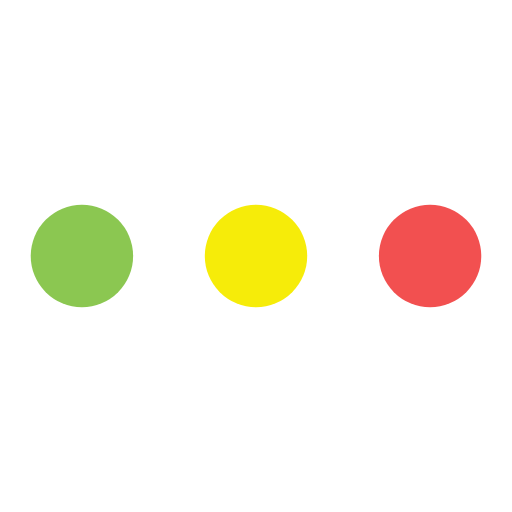
t = 0.00 s
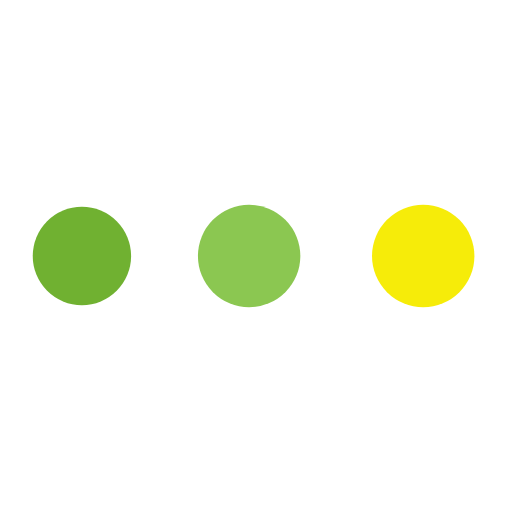
t = 0.19 s
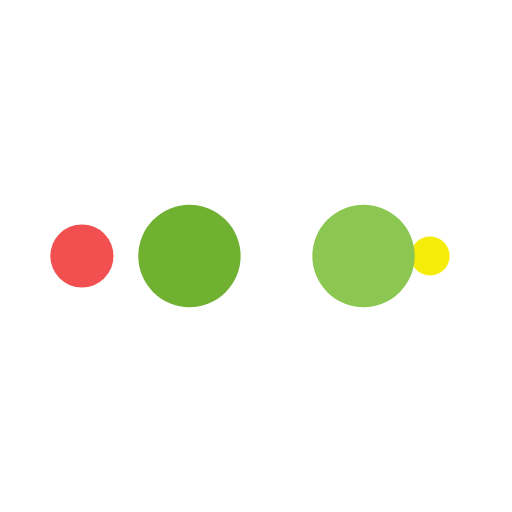
t = 0.31 s
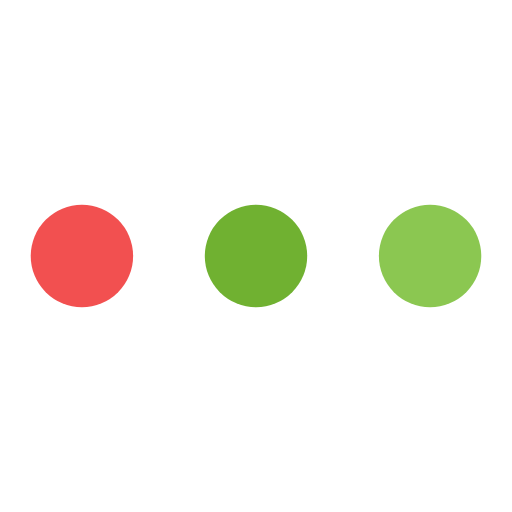
t = 0.50 s
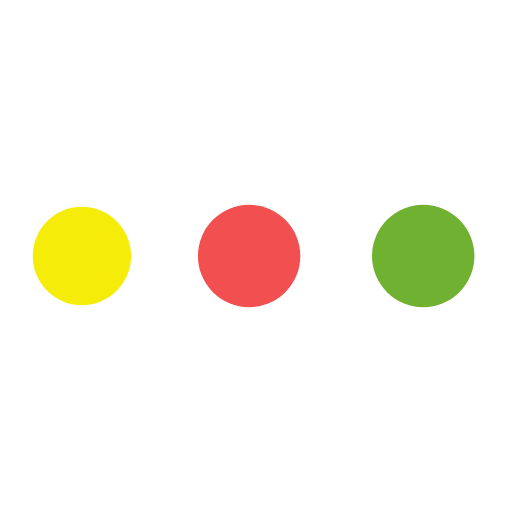
t = 0.69 s
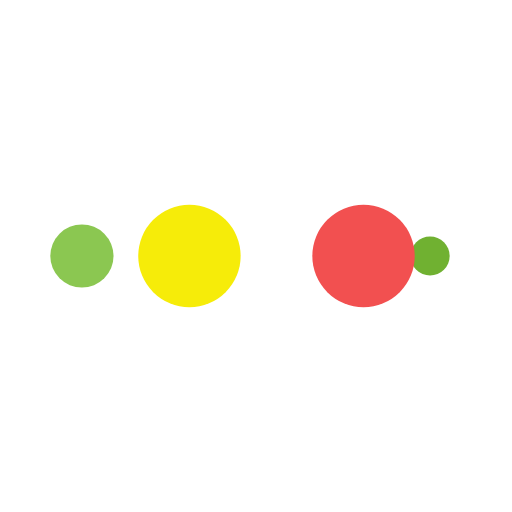
t = 0.81 s

The animated SVG that drew these frames (rendered in a browser with its animation timeline set to each time). Animation: 10 SMIL elements (animate=10); one cycle of 1.00 s, repeats indefinitely.

<svg width="100px"  height="100px"  xmlns="http://www.w3.org/2000/svg" viewBox="0 0 100 100" preserveAspectRatio="xMidYMid" class="lds-ellipsis" style="background: none;"><!--circle(cx="16",cy="50",r="10")--><circle cx="84" cy="50" r="0" fill="#f25050"><animate attributeName="r" values="10;0;0;0;0" keyTimes="0;0.25;0.5;0.75;1" keySplines="0 0.5 0.5 1;0 0.5 0.5 1;0 0.5 0.5 1;0 0.5 0.5 1" calcMode="spline" dur="1s" repeatCount="indefinite" begin="0s"></animate><animate attributeName="cx" values="84;84;84;84;84" keyTimes="0;0.25;0.5;0.75;1" keySplines="0 0.5 0.5 1;0 0.5 0.5 1;0 0.5 0.5 1;0 0.5 0.5 1" calcMode="spline" dur="1s" repeatCount="indefinite" begin="0s"></animate></circle><circle cx="84" cy="50" r="2.93917" fill="#f6ec09"><animate attributeName="r" values="0;10;10;10;0" keyTimes="0;0.25;0.5;0.75;1" keySplines="0 0.5 0.5 1;0 0.5 0.5 1;0 0.5 0.5 1;0 0.5 0.5 1" calcMode="spline" dur="1s" repeatCount="indefinite" begin="-0.5s"></animate><animate attributeName="cx" values="16;16;50;84;84" keyTimes="0;0.25;0.5;0.75;1" keySplines="0 0.5 0.5 1;0 0.5 0.5 1;0 0.5 0.5 1;0 0.5 0.5 1" calcMode="spline" dur="1s" repeatCount="indefinite" begin="-0.5s"></animate></circle><circle cx="74.0068" cy="50" r="10" fill="#8bc751"><animate attributeName="r" values="0;10;10;10;0" keyTimes="0;0.25;0.5;0.75;1" keySplines="0 0.5 0.5 1;0 0.5 0.5 1;0 0.5 0.5 1;0 0.5 0.5 1" calcMode="spline" dur="1s" repeatCount="indefinite" begin="-0.25s"></animate><animate attributeName="cx" values="16;16;50;84;84" keyTimes="0;0.25;0.5;0.75;1" keySplines="0 0.5 0.5 1;0 0.5 0.5 1;0 0.5 0.5 1;0 0.5 0.5 1" calcMode="spline" dur="1s" repeatCount="indefinite" begin="-0.25s"></animate></circle><circle cx="40.0068" cy="50" r="10" fill="#70b131"><animate attributeName="r" values="0;10;10;10;0" keyTimes="0;0.25;0.5;0.75;1" keySplines="0 0.5 0.5 1;0 0.5 0.5 1;0 0.5 0.5 1;0 0.5 0.5 1" calcMode="spline" dur="1s" repeatCount="indefinite" begin="0s"></animate><animate attributeName="cx" values="16;16;50;84;84" keyTimes="0;0.25;0.5;0.75;1" keySplines="0 0.5 0.5 1;0 0.5 0.5 1;0 0.5 0.5 1;0 0.5 0.5 1" calcMode="spline" dur="1s" repeatCount="indefinite" begin="0s"></animate></circle><circle cx="16" cy="50" r="7.06083" fill="#f25050"><animate attributeName="r" values="0;0;10;10;10" keyTimes="0;0.25;0.5;0.75;1" keySplines="0 0.5 0.5 1;0 0.5 0.5 1;0 0.5 0.5 1;0 0.5 0.5 1" calcMode="spline" dur="1s" repeatCount="indefinite" begin="0s"></animate><animate attributeName="cx" values="16;16;16;50;84" keyTimes="0;0.25;0.5;0.75;1" keySplines="0 0.5 0.5 1;0 0.5 0.5 1;0 0.5 0.5 1;0 0.5 0.5 1" calcMode="spline" dur="1s" repeatCount="indefinite" begin="0s"></animate></circle></svg>
